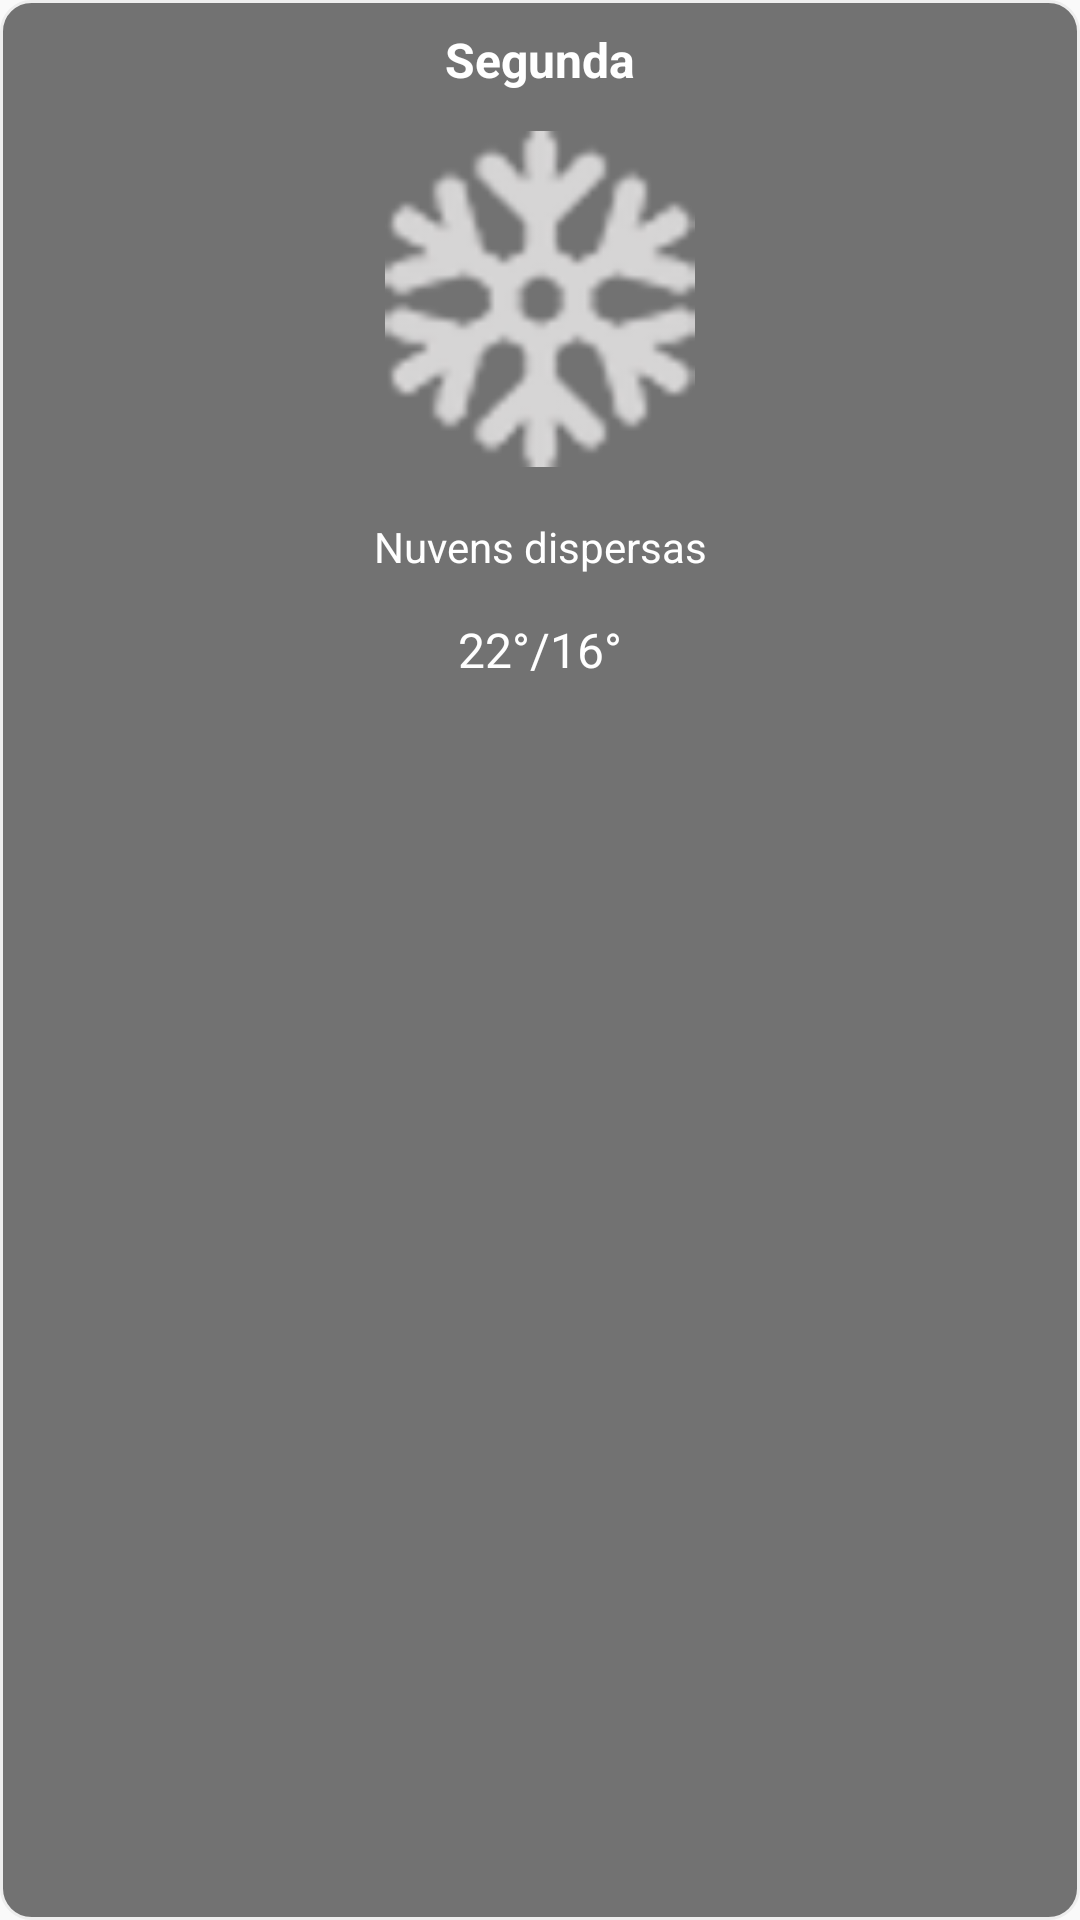

The Android layout XML behind this screen, and the referenced resources:
<!-- AndroidManifest.xml: application theme AppTheme -->
<!-- res/layout/cardview_previsao.xml -->
<?xml version="1.0" encoding="utf-8"?>
<RelativeLayout xmlns:android="http://schemas.android.com/apk/res/android"
    xmlns:app="http://schemas.android.com/apk/res-auto"
    android:layout_width="150dp"
    android:layout_height="wrap_content"
    android:layout_gravity="center"
    android:layout_margin="5dp"
    android:background="@drawable/cardview_bg"
    android:paddingTop="5dp"
    android:paddingBottom="5dp">

    <TextView
        android:id="@+id/tvDia"
        android:layout_width="match_parent"
        android:layout_height="wrap_content"
        android:gravity="center"
        android:padding="4dp"
        android:text="Segunda"
        android:textAlignment="center"
        android:textColor="@android:color/white"
        android:textSize="16sp"
        android:textStyle="bold" />

    <ImageView
        android:id="@+id/ivteste"
        android:layout_width="150dp"
        android:layout_height="120dp"
        android:layout_below="@id/tvDia"
        android:layout_centerHorizontal="true"
        android:layout_marginStart="5dp"
        android:layout_marginTop="5dp"
        android:layout_marginEnd="5dp"
        android:layout_marginBottom="5dp"

        android:padding="4dp"
        app:srcCompat="@drawable/icone13large" />

    <TextView
        android:id="@+id/tvDescricaoPrev"
        android:layout_width="match_parent"
        android:layout_height="wrap_content"
        android:layout_below="@id/ivteste"
        android:layout_centerHorizontal="true"
        android:layout_marginStart="4dp"
        android:layout_marginTop="4dp"
        android:layout_marginEnd="4dp"
        android:layout_marginBottom="4dp"

        android:gravity="center"
        android:padding="4dp"

        android:text="Nuvens dispersas"
        android:textColor="@android:color/white" />


    <TextView
        android:id="@+id/tvMaxMin"
        android:layout_width="match_parent"
        android:layout_height="wrap_content"
        android:layout_below="@id/tvDescricaoPrev"
        android:layout_centerHorizontal="true"

        android:layout_marginStart="2dp"
        android:layout_marginTop="2dp"
        android:layout_marginEnd="2dp"

        android:layout_marginBottom="2dp"
        android:gravity="center"
        android:padding="4dp"
        android:text="22°/16°"
        android:textColor="@android:color/white"
        android:textSize="16sp" />

</RelativeLayout>
<!-- resources referenced by this layout -->
<resources>
  <!-- drawable cardview_bg (drawable) -->
  <?xml version="1.0" encoding="utf-8"?>
  <shape android:shape="rectangle" xmlns:android="http://schemas.android.com/apk/res/android">
  <corners android:radius="10dp"/>
      
      <solid android:color="#99181818"/>
      
      <stroke android:color="#eee" android:width="1dp"/>
  </shape>
  <!-- drawable icone13large: png bitmap (drawable, 28668 bytes) -->
  <style name="AppTheme" parent="Theme.AppCompat.Light.DarkActionBar">
          
          <item name="android:forceDarkAllowed" tools:targetApi="q">false</item>
          <item name="colorPrimary">@color/colorPrimary</item>
          <item name="colorPrimaryDark">@color/colorPrimary</item>
          <item name="colorAccent">@color/colorAccent</item>q
          <item name="android:navigationBarColor">@color/colorPrimary</item>
          
      </style>
  <color name="colorPrimary">#347498</color>
  <color name="colorAccent">#000000</color>
</resources>
